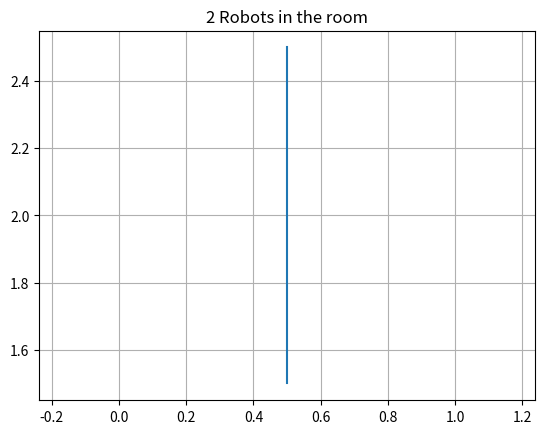

The script that saved this image:
import matplotlib.pyplot as plt
import numpy as np

x = [0.5, 0.5]
y = [1.5, 2.5]
plt.plot(x, y)
plt.title("2 Robots in the room")
plt.axis('equal')
plt.grid()
plt.show()
plt.close()
